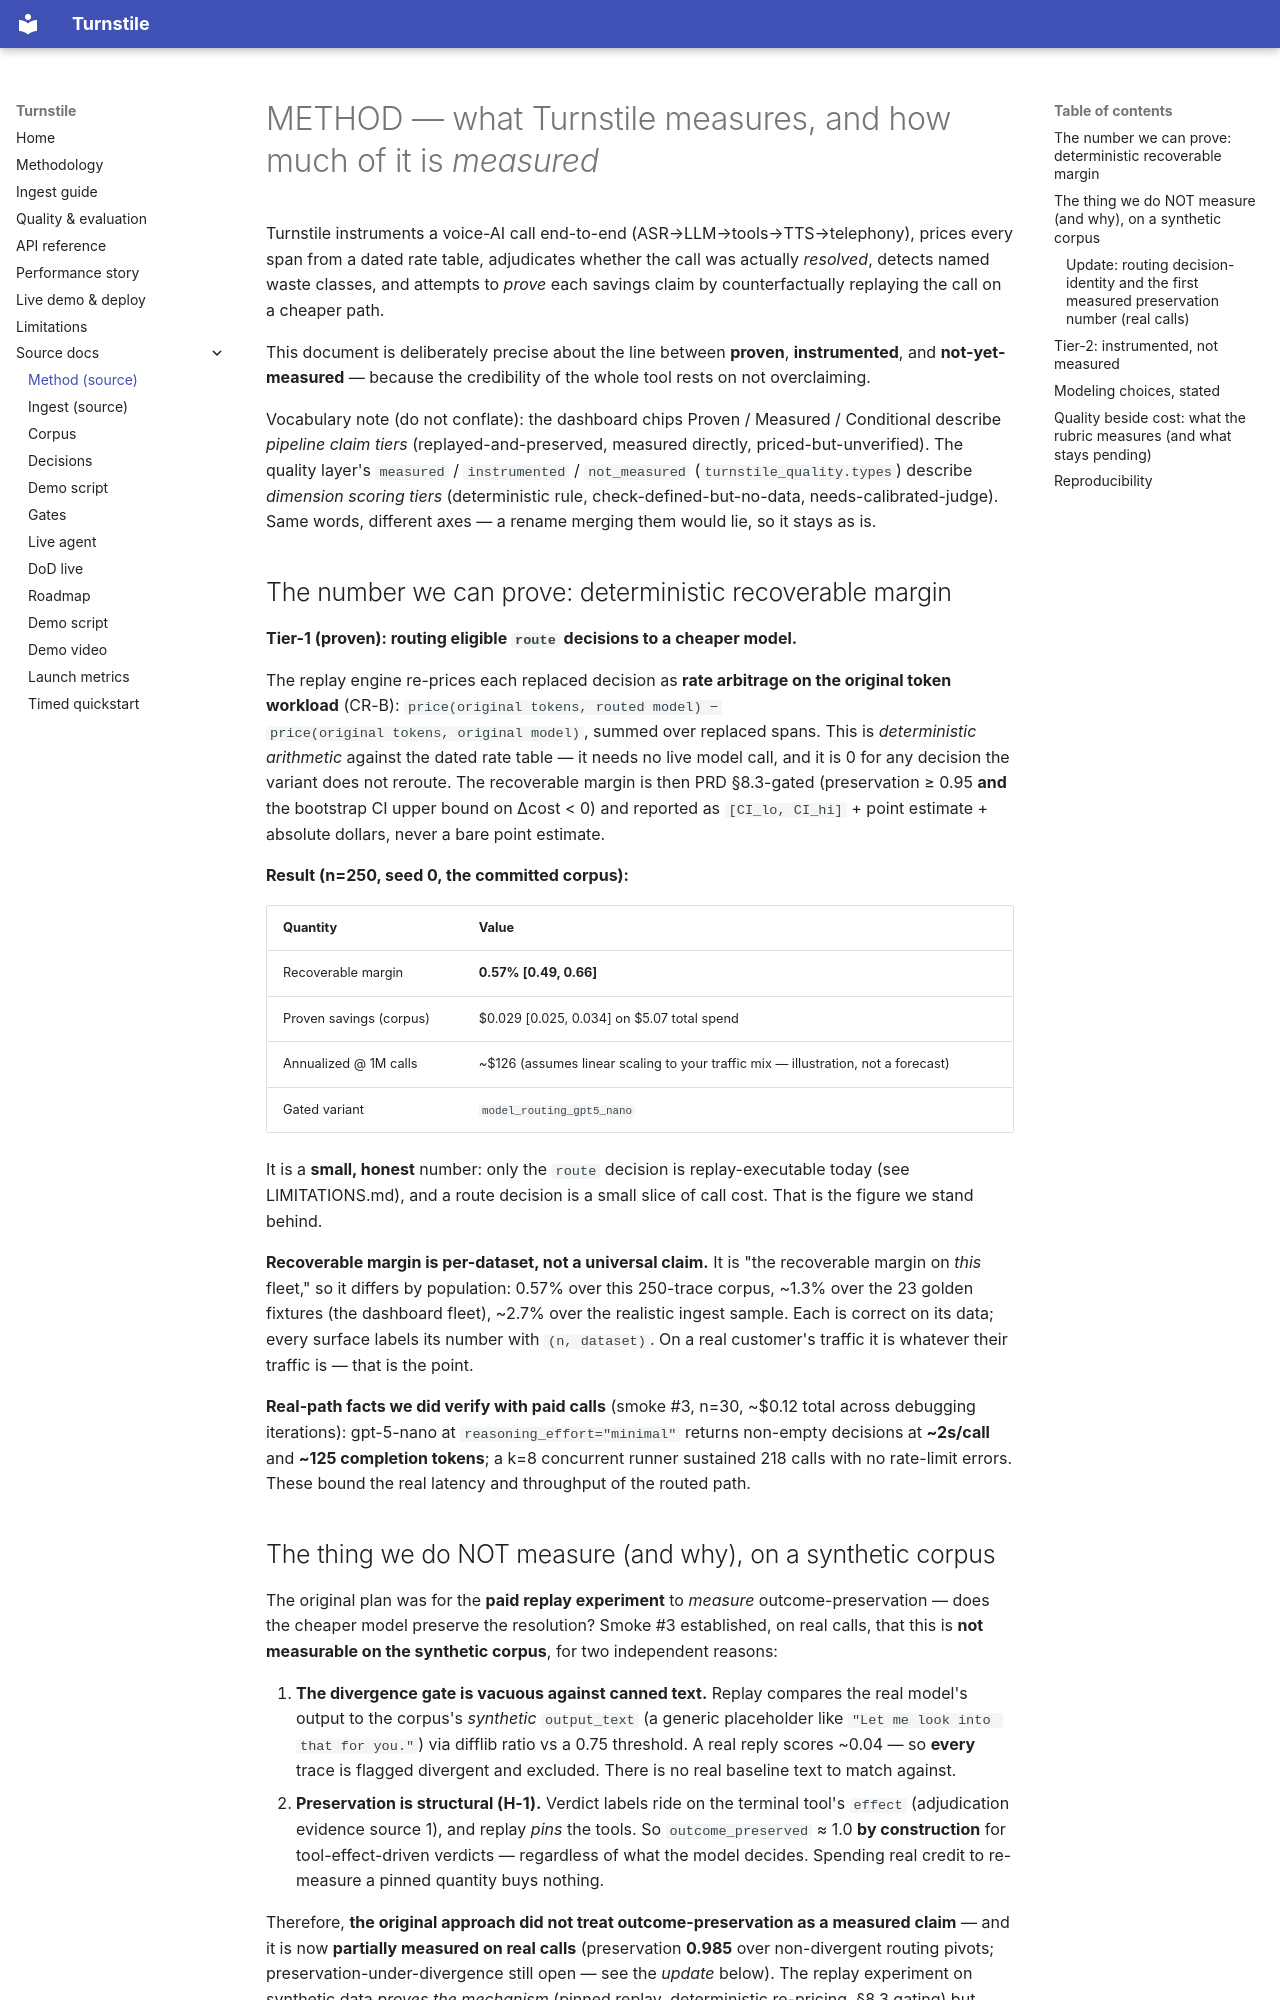

repository: Pranavk098/turnstile · page: METHOD/index.html · generator: mkdocs

# METHOD — what Turnstile measures, and how much of it is *measured*

Turnstile instruments a voice-AI call end-to-end (ASR→LLM→tools→TTS→telephony),
prices every span from a dated rate table, adjudicates whether the call was
actually *resolved*, detects named waste classes, and attempts to *prove* each
savings claim by counterfactually replaying the call on a cheaper path.

This document is deliberately precise about the line between **proven**,
**instrumented**, and **not-yet-measured** — because the credibility of the
whole tool rests on not overclaiming.

Vocabulary note (do not conflate): the dashboard chips Proven / Measured /
Conditional describe *pipeline claim tiers* (replayed-and-preserved, measured
directly, priced-but-unverified). The quality layer's `measured` /
`instrumented` / `not_measured` (`turnstile_quality.types`) describe
*dimension scoring tiers* (deterministic rule, check-defined-but-no-data,
needs-calibrated-judge). Same words, different axes — a rename merging them
would lie, so it stays as is.

## The number we can prove: deterministic recoverable margin

**Tier-1 (proven): routing eligible `route` decisions to a cheaper model.**

The replay engine re-prices each replaced decision as **rate arbitrage on the
original token workload** (CR-B): `price(original tokens, routed model) −
price(original tokens, original model)`, summed over replaced spans. This is
*deterministic arithmetic* against the dated rate table — it needs no live model
call, and it is 0 for any decision the variant does not reroute. The recoverable
margin is then PRD §8.3-gated (preservation ≥ 0.95 **and** the bootstrap CI upper
bound on Δcost < 0) and reported as `[CI_lo, CI_hi]` + point estimate + absolute
dollars, never a bare point estimate.

**Result (n=250, seed 0, the committed corpus):**

| Quantity | Value |
|---|---|
| Recoverable margin | **0.57% [0.49, 0.66]** |
| Proven savings (corpus) | $0.029 [0.025, 0.034] on $5.07 total spend |
| Annualized @ 1M calls | ~$126 (assumes linear scaling to your traffic mix — illustration, not a forecast) |
| Gated variant | `model_routing_gpt5_nano` |

It is a **small, honest** number: only the `route` decision is replay-executable
today (see LIMITATIONS.md), and a route decision is a small slice of call cost.
That is the figure we stand behind.

**Recoverable margin is per-dataset, not a universal claim.** It is "the
recoverable margin on *this* fleet," so it differs by population: 0.57% over this
250-trace corpus, ~1.3% over the 23 golden fixtures (the dashboard fleet), ~2.7%
over the realistic ingest sample. Each is correct on its data; every surface
labels its number with `(n, dataset)`. On a real customer's traffic it is whatever
their traffic is — that is the point.

**Real-path facts we did verify with paid calls** (smoke #3, n=30, ~$0.12 total
across debugging iterations): gpt-5-nano at `reasoning_effort="minimal"` returns
non-empty decisions at **~2s/call** and **~125 completion tokens**; a k=8
concurrent runner sustained 218 calls with no rate-limit errors. These bound the
real latency and throughput of the routed path.

## The thing we do NOT measure (and why), on a synthetic corpus

The original plan was for the **paid replay experiment** to *measure*
outcome-preservation — does the cheaper model preserve the resolution? Smoke #3
established, on real calls, that this is **not measurable on the synthetic
corpus**, for two independent reasons:

1. **The divergence gate is vacuous against canned text.** Replay compares the
   real model's output to the corpus's *synthetic* `output_text` (a generic
   placeholder like `"Let me look into that for you."`) via difflib ratio vs a
   0.75 threshold. A real reply scores ~0.04 — so **every** trace is flagged
   divergent and excluded. There is no real baseline text to match against.
2. **Preservation is structural (H-1).** Verdict labels ride on the terminal
   tool's `effect` (adjudication evidence source 1), and replay *pins* the tools.
   So `outcome_preserved` ≈ 1.0 **by construction** for tool-effect-driven
   verdicts — regardless of what the model decides. Spending real credit to
   re-measure a pinned quantity buys nothing.

Therefore, **the original approach did not treat outcome-preservation as a measured
claim** — and it is now **partially measured on real calls** (preservation **0.985** over
non-divergent routing pivots; preservation-under-divergence still open — see the
*update* below). The replay experiment on synthetic data *proves the mechanism*
(pinned replay, deterministic re-pricing, §8.3 gating) but cannot *measure preservation*
via the original lexical gate; the kind-aware gate is what unlocked the real-call
measurement (a full number still requires real audio (G1) or a real-baseline build for
the content-driven decisions — see LIMITATIONS.md).

**Under the original lexical gate, divergence was an upper bound**, not a fork rate:
full-text `difflib` measured generator-vs-model *style* difference, not variant-induced
decision change. The kind-aware gate changes this — on bounded decisions it
compares parsed labels, so divergence becomes a real, measured fork rate (**7.8%** on
real routing; see below). Still lead with the verdict, not the raw divergence count.
